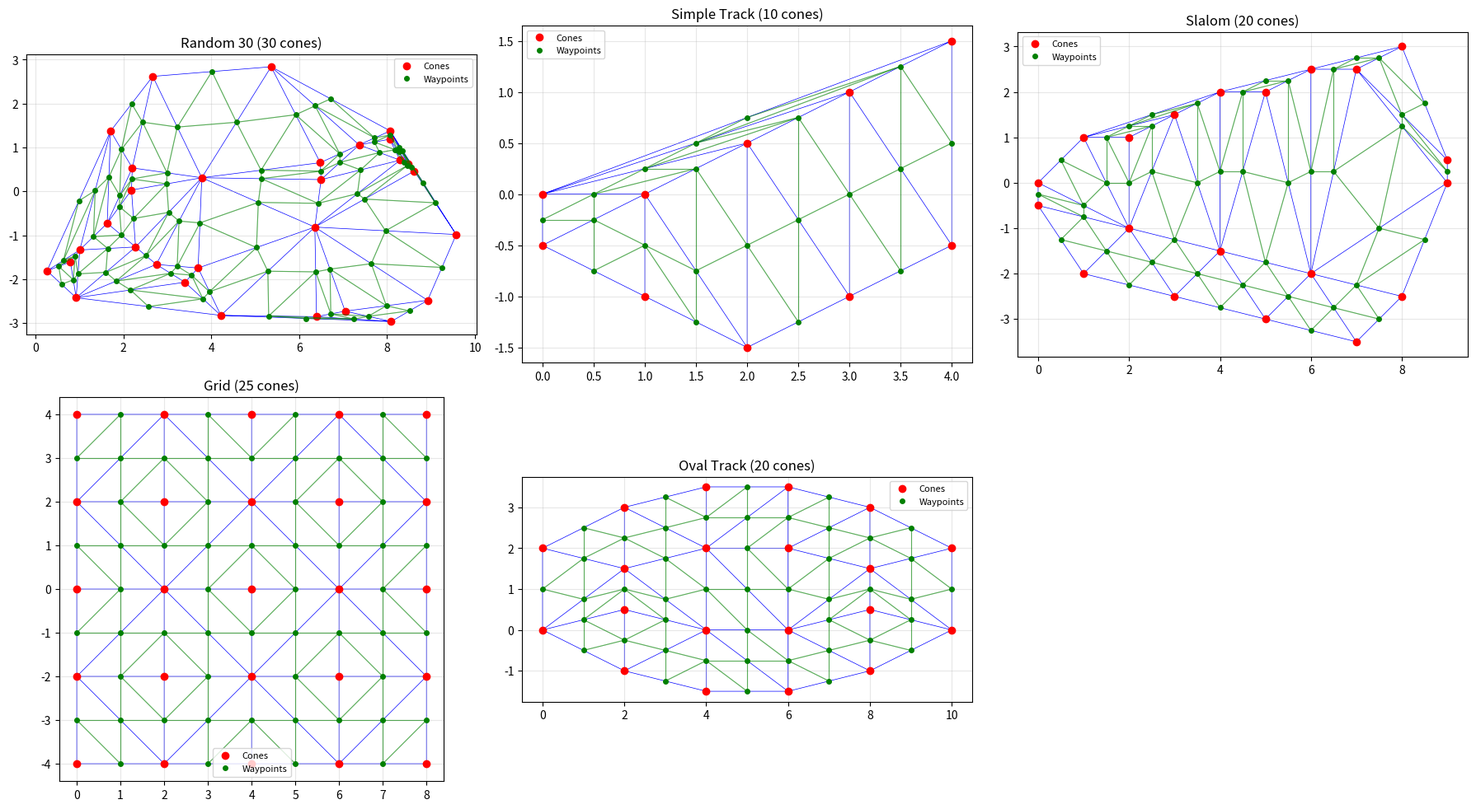

Recreate this plot in Python.
from scipy.spatial import Delaunay
from collections import defaultdict
import numpy as np
import matplotlib.pyplot as plt
import time 
    
def get_midpoints(cones):
    # Get a midpoint graph from the Delaunay Triangulation
    points = np.array(cones)    
    tri = Delaunay(points)
    waypoint_graph = defaultdict(set)
    
    # Vectorize this for speedup instead of using a loop
    # Get coordinates of each point
    p1 = points[tri.simplices[:,0]]
    p2 = points[tri.simplices[:,1]]
    p3 = points[tri.simplices[:,2]]
    
    # Compute midpoints of each edge and store
    wayp1p2 = ((p1 + p2) / 2)
    wayp1p3 = ((p1 + p3) / 2)
    wayp2p3 = ((p2 + p3) / 2)
    
    for i in range(len(wayp1p2)):
        wp1, wp2, wp3 = wayp1p2[i], wayp1p3[i], wayp2p3[i]
        # Convert to tuples (hashable for dict keys)
        wp1_tuple = tuple(np.round(wp1, decimals=6))
        wp2_tuple = tuple(np.round(wp2, decimals=6))
        wp3_tuple = tuple(np.round(wp3, decimals=6))
        # Each waypoint connects to the other 2 in the triangle
        waypoint_graph[wp1_tuple].add(wp2_tuple)
        waypoint_graph[wp1_tuple].add(wp3_tuple)
        waypoint_graph[wp2_tuple].add(wp1_tuple)
        waypoint_graph[wp2_tuple].add(wp3_tuple)
        waypoint_graph[wp3_tuple].add(wp1_tuple)
        waypoint_graph[wp3_tuple].add(wp2_tuple)
      
    # Stack all the waypoint arrays into one vertically
    waypoints = np.unique(np.vstack([wayp1p2, wayp1p3, wayp2p3]), axis=0)
        
    return waypoints, waypoint_graph, tri

def visualize(test_cases):
    # Visualize one or more tracks with triangulation and waypoint graph
    # test_cases: list of (name, cone_data) tuples

    n = len(test_cases)
    cols = min(n, 3)
    rows = (n + cols - 1) // cols
    fig, axes = plt.subplots(rows, cols, figsize=(6*cols, 5*rows), squeeze=False)
    axes = axes.flatten()

    for i, (name, cone_data) in enumerate(test_cases):
        ax = axes[i]
        points = np.array(cone_data)
        waypoints, waypoint_graph, tri = get_midpoints(cone_data)

        # Plot triangulation and cones
        ax.triplot(points[:, 0], points[:, 1], tri.simplices, 'b-', linewidth=0.5)
        ax.plot(points[:, 0], points[:, 1], 'ro', markersize=6, label="Cones")
        ax.plot(waypoints[:, 0], waypoints[:, 1], 'go', markersize=4, label="Waypoints")

        # Draw waypoint graph connections
        for wp, neighbors in waypoint_graph.items():
            for neighbor in neighbors:
                ax.plot([wp[0], neighbor[0]], [wp[1], neighbor[1]], 'g-', linewidth=0.8, alpha=0.4)

        ax.set_title(f'{name} ({len(points)} cones)')
        ax.legend(fontsize=8)
        ax.grid(True, alpha=0.3)
        ax.set_aspect('equal', adjustable='box')

    # Hide unused subplots
    for j in range(n, len(axes)):
        axes[j].set_visible(False)

    plt.tight_layout()
    plt.show()
    
if __name__ == "__main__":
    # Test data option 1: Simple track-like pattern
    simple_track = [
        [0, 0], [1, 0], [2, 0.5], [3, 1], [4, 1.5],
        [4, -0.5], [3, -1], [2, -1.5], [1, -1], [0, -0.5]
    ]

    # Test data option 2: Oval/loop track (more realistic)
    oval_track = [
        # Outer boundary
        [0, 0], [2, -1], [4, -1.5], [6, -1.5], [8, -1], [10, 0],
        [10, 2], [8, 3], [6, 3.5], [4, 3.5], [2, 3], [0, 2],
        # Inner boundary
        [2, 0.5], [4, 0], [6, 0], [8, 0.5], [8, 1.5], [6, 2],
        [4, 2], [2, 1.5]
    ]

    # Test data option 3: Slalom/chicane pattern
    slalom = [
        [0, 0], [1, 1], [2, -1], [3, 1.5], [4, -1.5],
        [5, 2], [6, -2], [7, 2.5], [8, -2.5], [9, 0],
        [0, -0.5], [1, -2], [2, 1], [3, -2.5], [4, 2],
        [5, -3], [6, 2.5], [7, -3.5], [8, 3], [9, 0.5]
    ]

    # Test data option 4: Grid pattern (stress test)
    grid = []
    for x in range(0, 10, 2):
        for y in range(-4, 5, 2):
            grid.append([x, y])

    # Test data option 5: Random scattered (realistic chaos)
    import random
    random.seed(42)
    random_scatter = [[random.uniform(0, 10), random.uniform(-3, 3)] for _ in range(30)]

    # Choose which test data to use
    test_cases = [
          ("Random 30", random_scatter),
          ("Simple Track", simple_track),
          ("Slalom", slalom),
          ("Grid", grid),
          ("Oval Track", oval_track)
      ]

    for name, cone_data in test_cases:
          points = np.array(cone_data)

          start = time.perf_counter()
          waypoints, waypoint_graph, tri = get_midpoints(cone_data)
          elapsed = time.perf_counter() - start

          print(f"{name:15} | Cones: {len(points):3} | Time: {elapsed*1000:6.2f} ms | Hz: {1/elapsed:6.1f}")

    # Visualize all test tracks
    visualize(test_cases)
